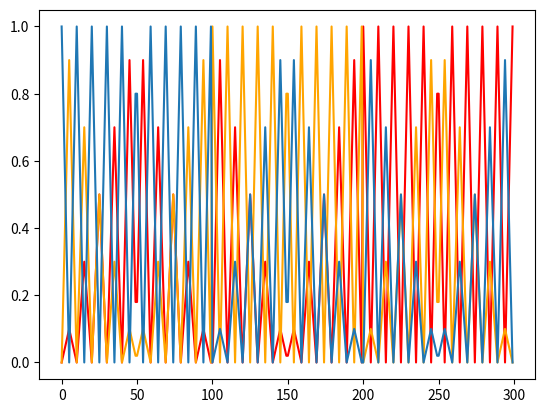

Write Python code to recreate this figure.
from matplotlib import pyplot as plt


def linear_function(x1, x2, x):
    # print(x1, x2, x, ((x2[1] - x1[1]) / (x2[0] - x1[0])) * (x - x1[0]) + x1[1])
    return ((x2[1] - x1[1]) / (x2[0] - x1[0])) * (x - x1[0]) + x1[1]


def dynamic_weights(T, often):
    weights = [[]]
    for t in range(int(T / 2)):
        if t % (T / 2 / often) == 0:
            i = 0
            num = t
        if i < int((T / 2) / (often * 2)):
            first = linear_function([num, 0.0], [num + (T / 2.) / (often * 2.0), linear_function([0.0, 0.0], [float(T) / 2.0, 1.0], num + T / 2. / (often * 2.0))], t)
            i += 1
            weights[0].append(first)
        else:
            first = linear_function([num + (T / 2.) / (often * 2.0), linear_function([0.0, 0.0], [T / 2.0, 1.0], num + (T / 2.) / (often * 2.0))], [num + (T / 2) / often, 0.0], t)
            weights[0].append(first)
    weights[0] += list(reversed(weights[0]))

    weights.append([])
    for t in range(int(T / 2)):
        if t % (T / 2 / often) == 0:
            i = 0
            num = t
        if i < int((T / 2) / (often * 2)):
            second = linear_function([num, 0.0], [num + int(T / 2) / (often * 2.0), 1.0 - weights[0][num + int((T / 2) / (often * 2))]], t)
            i += 1
            weights[1].append(second)
        else:
            second = linear_function([num + int(T / 2) / (often * 2.0), 1.0 - weights[0][num + int((T / 2) / (often * 2))]], [num + int(T / 2) / often, 0.0], t)
            weights[1].append(second)
    weights[1] += list(reversed(weights[1]))

    weights.append([])
    for t in range(int(T / 2)):
        third = 1.0 - weights[0][t] - weights[1][t]
        weights[2].append(third)
    weights[2] += list(reversed(weights[2]))

    return [weights[0] + weights[1] + weights[2], weights[1] + weights[2] + weights[0], weights[2] + weights[0] + weights[1]]


if __name__ == '__main__':
    T = 100
    n_w = 5  # Needs to be such that T / 2 / n_w / 2 is an integer. T / (n_w * 4).
    ans = dynamic_weights(T, n_w)

    print(sum(ans[0]), sum(ans[1]), sum(ans[2]))

    plt.figure()
    plt.plot(list(range(len(ans[0]))), ans[0], c='red')
    plt.plot(list(range(len(ans[1]))), ans[1], c='orange')
    plt.plot(list(range(len(ans[2]))), ans[2])
    plt.show()
